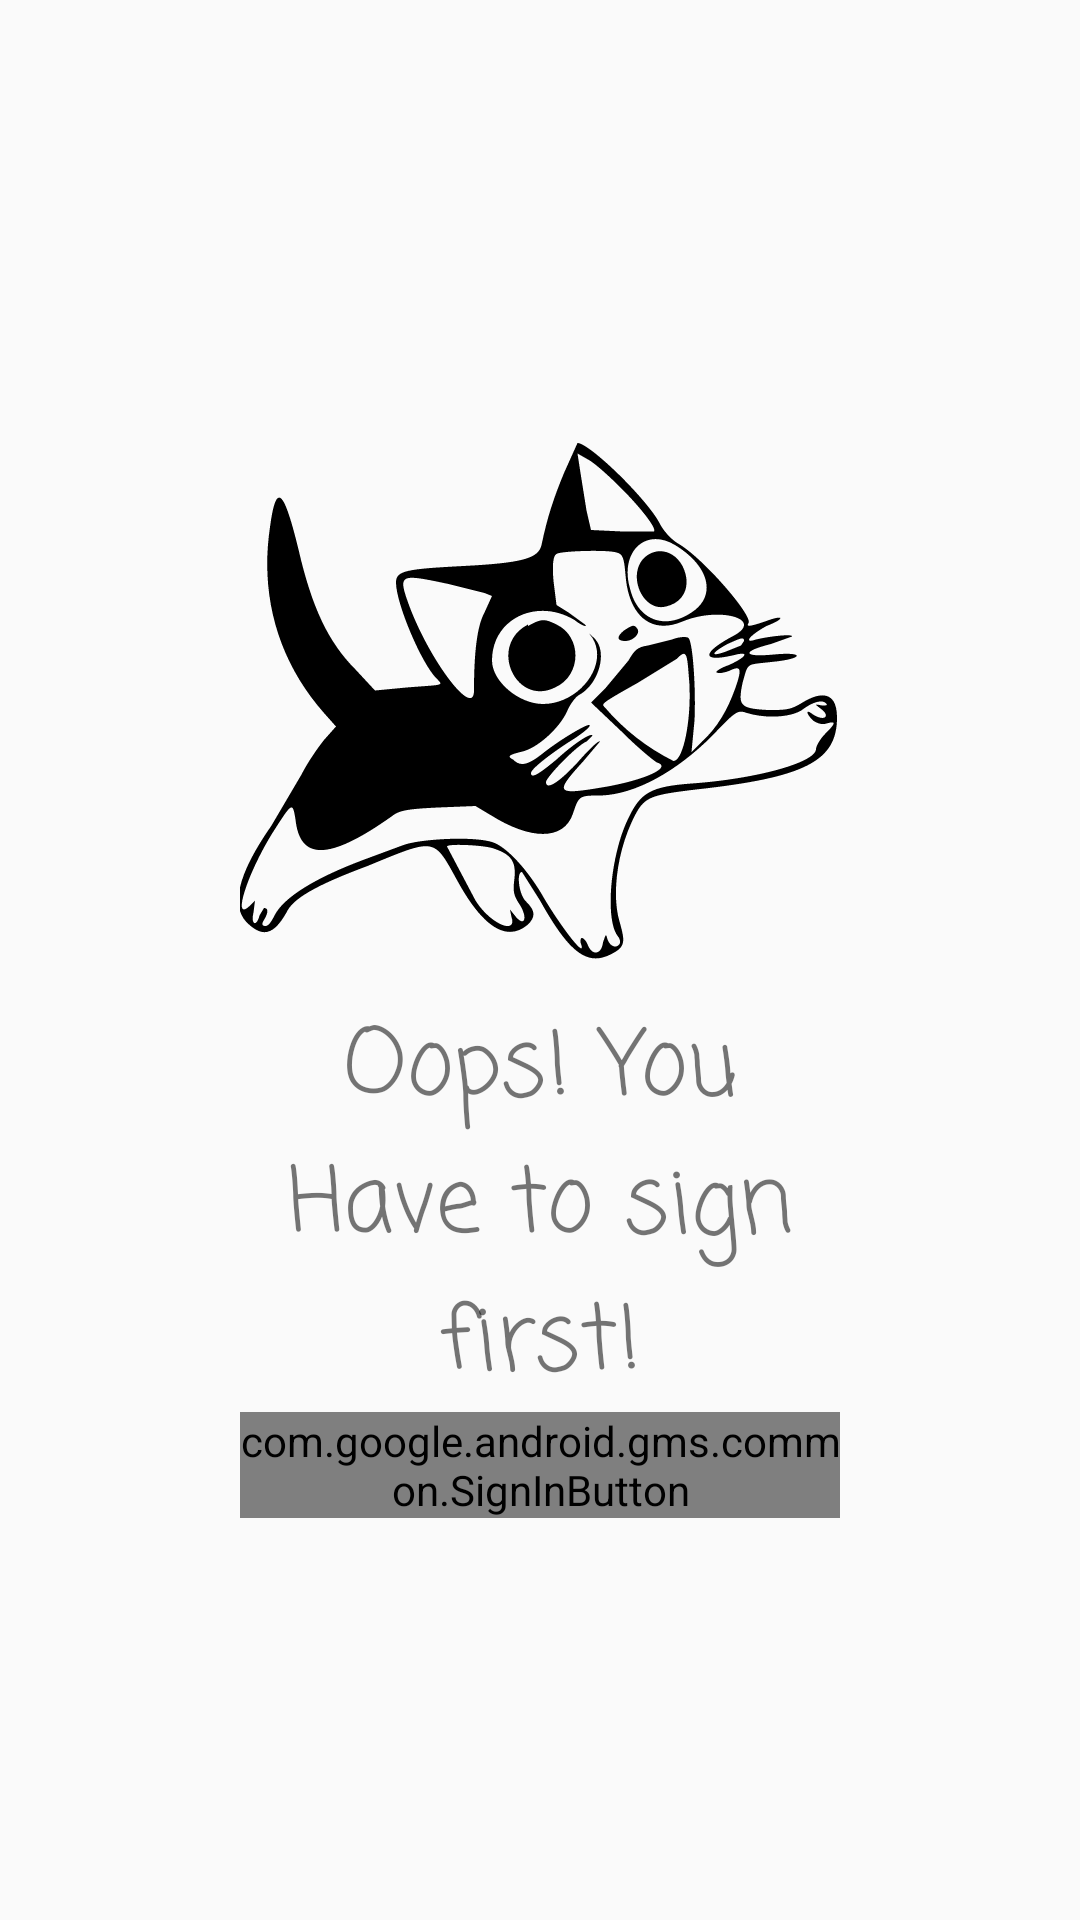

Here is an Android app screen rendered from its layout file. Give the layout XML and the strings, colors and styles it references.
<!-- AndroidManifest.xml: application theme AppTheme -->
<!-- res/layout/fragment_settings_default.xml -->
<?xml version="1.0" encoding="utf-8"?>
<RelativeLayout xmlns:android="http://schemas.android.com/apk/res/android"
    android:layout_width="match_parent" android:layout_height="match_parent">




    <LinearLayout
        android:layout_width="wrap_content"
        android:layout_height="wrap_content"
        android:layout_centerHorizontal="true"
        android:layout_centerVertical="true"
        android:orientation="vertical">


        <ImageView
            android:layout_width="200dp"
            android:layout_height="200dp"
            android:background="@drawable/ic_download" />

        <TextView
            android:layout_width="200dp"
            android:layout_height="wrap_content"
            android:fontFamily="casual"
            android:text="@string/string_not_signed_in"
            android:textAlignment="center"
            android:textSize="30sp" />

        <com.google.android.gms.common.SignInButton
            android:id="@+id/button_google_sign_in"
            android:layout_width="200dp"
            android:layout_height="wrap_content"></com.google.android.gms.common.SignInButton>

    </LinearLayout>

</RelativeLayout>
<!-- resources referenced by this layout -->
<resources>
  <!-- drawable ic_download: vector/xml drawable (drawable, 2892 chars, omitted) -->
  <string name="string_not_signed_in">Oops! You Have to sign first!</string>
  <style name="AppTheme" parent="Theme.AppCompat.Light.NoActionBar">
          
          <item name="colorPrimary">@color/colorPrimary</item>
          <item name="colorPrimaryDark">@color/colorPrimaryDark</item>
          <item name="colorAccent">@color/colorAccent</item>
      </style>
  <color name="colorPrimary">#555555</color>
  <color name="colorPrimaryDark">#2E2E2E</color>
  <color name="colorAccent">#9D9E9E</color>
</resources>
